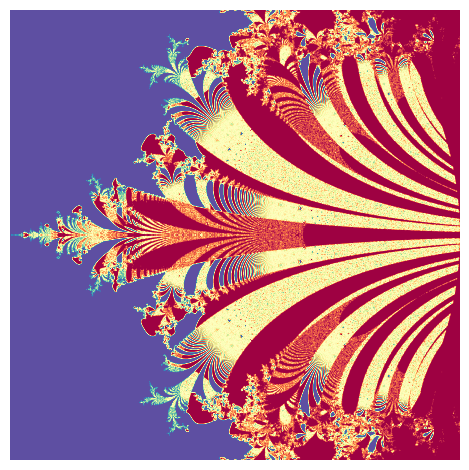

Recreate this plot in Python.
import matplotlib.pyplot as plt
import numpy as np
import math

def check_bounded(c, threshold, max_steps):
    z_n = 0
    for n in range(max_steps):
        z_n = np.exp(z_n) + c
    return abs(z_n) < threshold

def complex_matrix(xmin, xmax, ymin, ymax, pixel_density):
    re = np.linspace(xmin, xmax, int((xmax - xmin) * pixel_density))
    im = np.linspace(ymin, ymax, int((ymax - ymin) * pixel_density))
    return re[np.newaxis, :] + im[:, np.newaxis] * 1j


c = complex_matrix(-1, 3, -2, 2, pixel_density=512)
plt.imshow(check_bounded(c, threshold=3, max_steps=20), cmap="Spectral")
plt.gca().set_aspect("equal")
plt.axis("off")
plt.tight_layout()
plt.show()